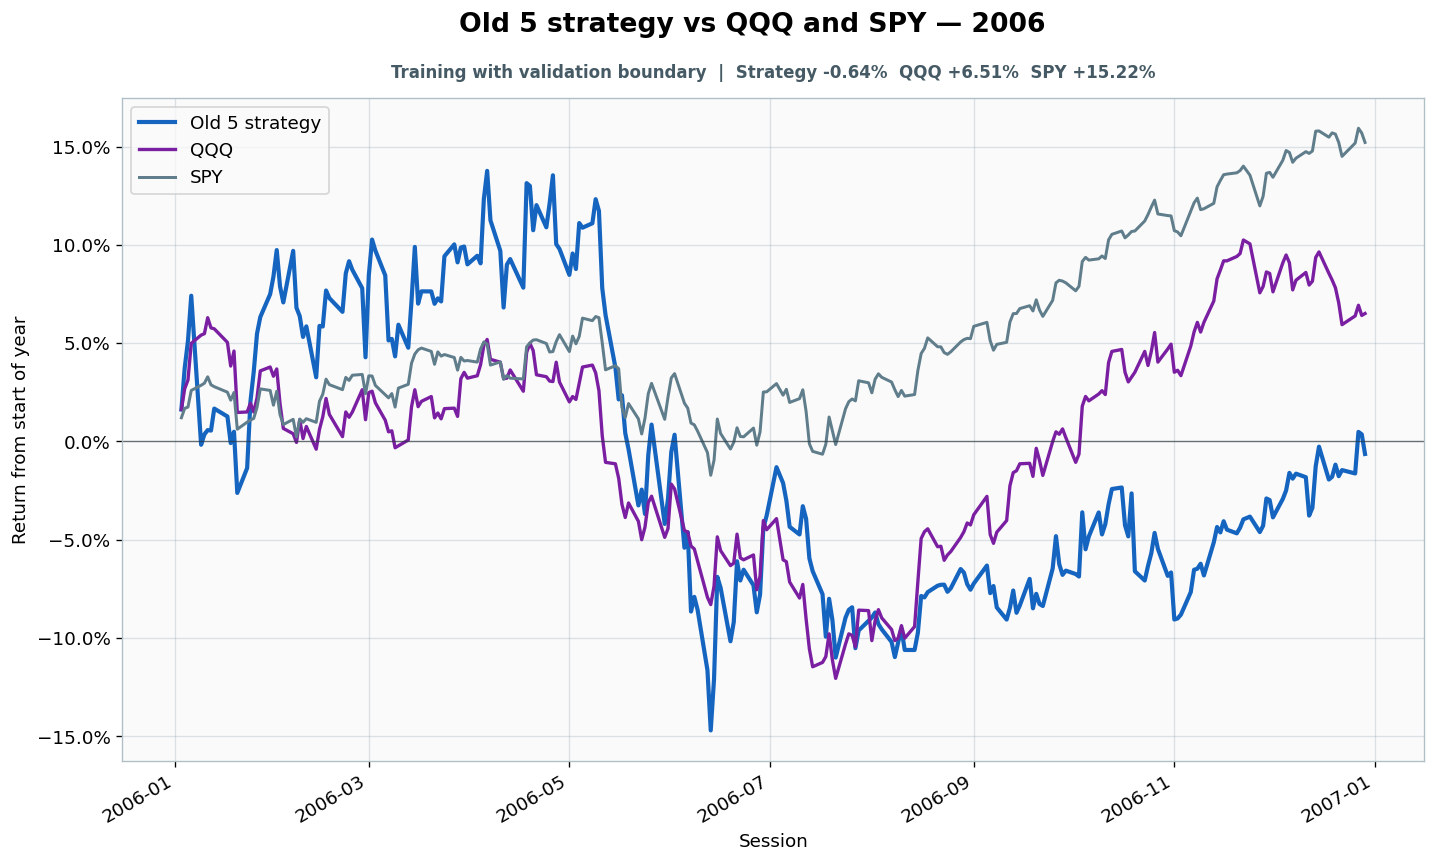

Data behind this chart, as committed beside it:
date, strategy_equity, spy_equity, qqq_equity, gross_close, cash_close, trade_at_open, turnover, cost_fraction, cumulative_turnover, strategy_return_index, spy_return_index, qqq_return_index
2006-01-03, 1.95, 0.9366, 0.4352, 1.0, 1.1102230246251563e-16, False, 0.0, 0.0, 137.8, 0.01627, 0.01206, 0.01624
2006-01-04, 1.99, 0.941, 0.4397, 1, 0.0, False, 0.0, 0.0, 137.8, 0.03726, 0.01685, 0.02681
2006-01-05, 2.017, 0.9416, 0.4416, 1.0, 0.0, False, 0.0, 0.0, 137.8, 0.05124, 0.01749, 0.03124
2006-01-06, 2.061, 0.9494, 0.4496, 1, 2.220446049250313e-16, False, 0.0, 0.0, 137.8, 0.07417, 0.02596, 0.04994
2006-01-09, 1.916, 0.9519, 0.4514, 1.0, 0.0, True, 0.9151, 0.0004575, 138.7, -0.001671, 0.0286, 0.05412
2006-01-10, 1.926, 0.9528, 0.4517, 1.0, 0.0, False, 0.0, 0.0, 138.7, 0.003633, 0.02963, 0.05486
2006-01-11, 1.93, 0.9558, 0.4552, 1.0, 0.0, False, 0.0, 0.0, 138.7, 0.005782, 0.03291, 0.06298
2006-01-12, 1.929, 0.9521, 0.453, 1.0, 0.0, False, 0.0, 0.0, 138.7, 0.005541, 0.02884, 0.05781
2006-01-13, 1.951, 0.9512, 0.4528, 1, 2.220446049250313e-16, False, 0.0, 0.0, 138.7, 0.01673, 0.02788, 0.05732
2006-01-17, 1.943, 0.9486, 0.4498, 1.0, 0.0, True, 0.04125, 2.06232523850132e-05, 138.7, 0.01271, 0.02508, 0.05043
2006-01-18, 1.917, 0.9448, 0.4447, 1.0, 0.0, False, 0.0, 0.0, 138.7, -0.0008126, 0.02101, 0.03838
2006-01-19, 1.928, 0.9485, 0.448, 1.0, 0.0, False, 0.0, 0.0, 138.7, 0.004941, 0.02492, 0.046
2006-01-20, 1.868, 0.9312, 0.4346, 1.0, 1.1102230246251563e-16, False, 0.0, 0.0, 138.7, -0.02619, 0.00623, 0.01476
2006-01-23, 1.893, 0.9345, 0.4347, 1.0, 1.1102230246251563e-16, False, 0.0, 0.0, 138.7, -0.01352, 0.009825, 0.01501
2006-01-24, 1.958, 0.9354, 0.4366, 1.0, 0.0, True, 0.4119, 0.000206, 139.1, 0.02034, 0.01086, 0.01943
2006-01-25, 1.987, 0.9363, 0.4347, 1.0, 0.0, False, 0.0, 0.0, 139.1, 0.03541, 0.01174, 0.01501
2006-01-26, 2.024, 0.9414, 0.4377, 1, 0.0, False, 0.0, 0.0, 139.1, 0.05485, 0.01733, 0.02214
2006-01-27, 2.04, 0.9502, 0.4436, 1.0, 0.0, False, 0.0, 0.0, 139.1, 0.06334, 0.02676, 0.03592
2006-01-30, 2.063, 0.9494, 0.4445, 1.0, 1.1102230246251563e-16, False, 0.0, 0.0, 139.1, 0.07497, 0.02596, 0.03788
2006-01-31, 2.08, 0.9425, 0.4425, 1.0, 0.0, True, 0.4351, 0.0002176, 139.6, 0.08392, 0.01845, 0.03321
2006-02-01, 2.106, 0.949, 0.4441, 1.0, 0.0, False, 0.0, 0.0, 139.6, 0.0974, 0.02556, 0.0369
2006-02-02, 2.07, 0.938, 0.4365, 1.0, 0.0, False, 0.0, 0.0, 139.6, 0.0789, 0.01366, 0.01919
2006-02-03, 2.054, 0.9334, 0.4311, 1.0, 0.0, False, 0.0, 0.0, 139.6, 0.07076, 0.008627, 0.006642
2006-02-06, 2.105, 0.9358, 0.4299, 1.0, 1.1102230246251563e-16, False, 0.0, 0.0, 139.6, 0.09699, 0.01126, 0.003937
2006-02-07, 2.049, 0.9275, 0.428, 1, 0.0, True, 0.4095, 0.0002047, 140, 0.06804, 0.002316, -0.000492
2006-02-08, 2.041, 0.936, 0.433, 1.0, 0.0, False, 0.0, 0.0, 140, 0.06374, 0.01142, 0.01107
2006-02-09, 2.021, 0.9344, 0.4289, 1.0, 0.0, False, 0.0, 0.0, 140, 0.05319, 0.009745, 0.001476
2006-02-10, 2.031, 0.9361, 0.4315, 1.0, 1.1102230246251563e-16, False, 0.0, 0.0, 140, 0.05858, 0.01158, 0.007626
2006-02-13, 1.981, 0.9344, 0.4266, 1.0, 1.1102230246251563e-16, False, 0.0, 0.0, 140, 0.03265, 0.009745, -0.003936
2006-02-14, 2.032, 0.9443, 0.4309, 1.0, 0.0, True, 0.05172, 2.5862383125829795e-05, 140, 0.0588, 0.02045, 0.00615
2006-02-15, 2.031, 0.9476, 0.4336, 1.0, 1.1102230246251563e-16, False, 0.0, 0.0, 140, 0.05851, 0.02404, 0.01255
2006-02-16, 2.066, 0.9547, 0.4376, 1.0, 0.0, False, 0.0, 0.0, 140, 0.07683, 0.03171, 0.02189
2006-02-17, 2.059, 0.9521, 0.4342, 1.0, 0.0, False, 0.0, 0.0, 140, 0.07296, 0.02892, 0.01378
2006-02-21, 2.045, 0.9498, 0.4293, 1.0, 1.1102230246251563e-16, False, 0.0, 0.0, 140, 0.06597, 0.02636, 0.00246
2006-02-22, 2.083, 0.9555, 0.4347, 1.0, 0.0, True, 0.4133, 0.0002066, 140.5, 0.08554, 0.03259, 0.01501
2006-02-23, 2.095, 0.9541, 0.4335, 1, 2.220446049250313e-16, False, 0.0, 0.0, 140.5, 0.09172, 0.03107, 0.0123
2006-02-24, 2.086, 0.9566, 0.4347, 1.0, 1.1102230246251563e-16, False, 0.0, 0.0, 140.5, 0.08733, 0.03371, 0.01501
2006-02-27, 2.068, 0.957, 0.4395, 1, 2.220446049250313e-16, False, 0.0, 0.0, 140.5, 0.07798, 0.03411, 0.02632
2006-02-28, 2.001, 0.9479, 0.433, 1, 2.220446049250313e-16, False, 0.0, 0.0, 140.5, 0.04284, 0.02428, 0.01107
2006-03-01, 2.081, 0.9563, 0.4389, 1.0, 0.0, True, 0.4046, 0.0002023, 140.9, 0.08449, 0.03339, 0.02485
2006-03-02, 2.116, 0.9562, 0.4392, 1.0, 0.0, False, 0.0, 0.0, 140.9, 0.1027, 0.03331, 0.02558
2006-03-03, 2.105, 0.9518, 0.4367, 1.0, 1.1102230246251563e-16, False, 0.0, 0.0, 140.9, 0.09713, 0.02852, 0.01968
2006-03-06, 2.081, 0.9474, 0.4329, 1.0, 0.0, False, 0.0, 0.0, 140.9, 0.08452, 0.0238, 0.01082
2006-03-07, 2.017, 0.9459, 0.4304, 1.0, 0.0, False, 0.0, 0.0, 140.9, 0.0514, 0.02221, 0.004919
2006-03-08, 2.019, 0.9479, 0.4306, 1.0, 0.0, True, 0.4094, 0.0002047, 141.3, 0.05218, 0.02436, 0.005412
2006-03-09, 2.002, 0.9416, 0.4269, 1.0, 0.0, False, 0.0, 0.0, 141.3, 0.0433, 0.01749, -0.003198
2006-03-10, 2.033, 0.9505, 0.4273, 1.0, 1.1102230246251563e-16, False, 0.0, 0.0, 141.3, 0.05944, 0.02716, -0.002214
2006-03-13, 2.01, 0.9523, 0.4286, 1, 2.220446049250313e-16, False, 0.0, 0.0, 141.3, 0.0477, 0.02908, 0.0007382
2006-03-14, 2.056, 0.9623, 0.4358, 1, 2.220446049250313e-16, False, 0.0, 0.0, 141.3, 0.07177, 0.03986, 0.01771
2006-03-15, 2.109, 0.9666, 0.4395, 1.0, 1.1102230246251563e-16, True, 0.06037, 3.018390158245764e-05, 141.3, 0.09901, 0.04449, 0.02632
2006-03-16, 2.053, 0.9686, 0.4358, 1.0, 0.0, False, 0.0, 0.0, 141.3, 0.07015, 0.04665, 0.01771
2006-03-17, 2.065, 0.9694, 0.437, 1.0, 0.0, False, 0.0, 0.0, 141.3, 0.07639, 0.04752, 0.0204
2006-03-20, 2.065, 0.9678, 0.438, 1.0, 0.0, False, 0.0, 0.0, 141.3, 0.07636, 0.04584, 0.02286
2006-03-21, 2.053, 0.9617, 0.4334, 1.0, 1.1102230246251563e-16, False, 0.0, 0.0, 141.3, 0.07005, 0.03926, 0.01203
2006-03-22, 2.058, 0.9676, 0.4345, 1.0, 0.0, True, 0.01767, 8.836861562361811e-06, 141.3, 0.07283, 0.0456, 0.01449
2006-03-23, 2.055, 0.9656, 0.4332, 1.0, 1.1102230246251563e-16, False, 0.0, 0.0, 141.3, 0.07126, 0.04343, 0.01153
2006-03-24, 2.1, 0.9663, 0.4354, 1.0, 1.1102230246251563e-16, False, 0.0, 0.0, 141.3, 0.09425, 0.04424, 0.0167
2006-03-27, 2.111, 0.9649, 0.4355, 1.0, 1.1102230246251563e-16, False, 0.0, 0.0, 141.3, 0.1003, 0.04271, 0.01695
2006-03-28, 2.094, 0.959, 0.4337, 1.0, 1.1102230246251563e-16, False, 0.0, 0.0, 141.3, 0.09114, 0.0363, 0.01276
2006-03-29, 2.108, 0.965, 0.4419, 1.0, 0.0, True, 0.4089, 0.0002044, 141.8, 0.09869, 0.04279, 0.03197
... 191 more rows
